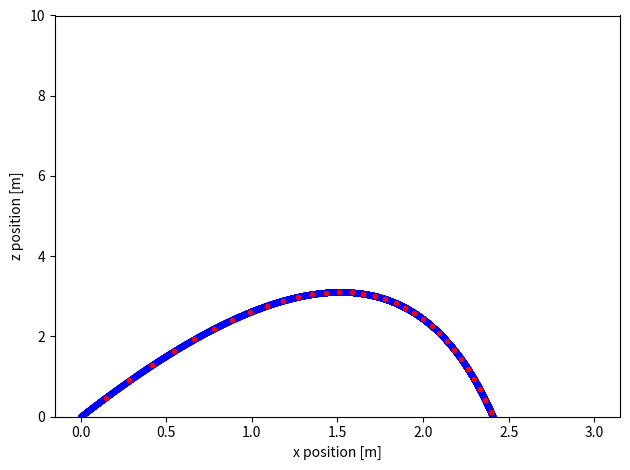

Python code for this plot:
import numpy as np
import matplotlib.pyplot as plt
g = 9.8 # in m/s2
zpos = 0
zvel = 10
xpos = 0
xvel = 3
zEuler = []
xEuler = []
zRK2 = []
xRK2 = []

mass = 0.1 # in kg
b = 1 # in units of 1/s

def move_RK2(zpos,zvel, xpos, xvel):
    zacc = -g - b*zvel  
    xacc = -b * xvel
    
    zvel_half = zvel + 1/2* zacc * dt 
    zacc_half = -g - b*zvel_half
    
    xvel_half = xvel + 1/2* xacc * dt 
    xacc_half = - b*xvel_half
    
    zpos = zpos + zvel_half* dt
    zvel = zvel + zacc_half * dt
    
    xpos = xpos + xvel_half * dt
    xvel = xvel + xacc_half * dt
    return zpos, zvel, xpos, xvel

def move_Euler(zpos,zvel, xpos, xvel):
    zacc = -g - b*zvel  
    xacc = -b * xvel
    zpos = zpos + zvel* dt
    zvel = zvel + zacc * dt
    xpos = xpos + xvel * dt
    xvel = xvel + xacc * dt
    return zpos, zvel, xpos, xvel

#Euler
dt = 0.0001
t_range = np.arange(0,20,dt)

for t in t_range:
    zpos, zvel, xpos, xvel = move_Euler(zpos, zvel, xpos, xvel)
    zEuler.append(zpos)
    xEuler.append(xpos)

#RK2
# reinitialize positions and velocities for the second solution
dt = 0.1/2
t_range = np.arange(0,20,dt)

zpos = 0
zvel = 10
xpos = 0
xvel = 3

for t in t_range:
    zpos, zvel, xpos, xvel = move_RK2(zpos, zvel, xpos, xvel)
    zRK2.append(zpos)
    xRK2.append(xpos)

fig, ax = plt.subplots(1)
ax.plot(xEuler, zEuler, 'b.')
ax.plot(xRK2, zRK2 , 'r.')

ax.set_ylim(0, 10)
ax.set_ylabel('z position [m]')
ax.set_xlabel('x position [m]')
plt.tight_layout()
plt.show()